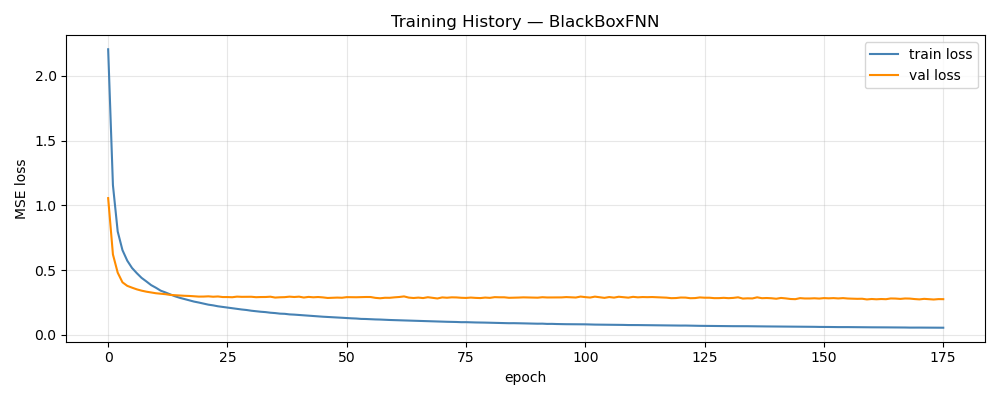

The file beside this chart, header and first rows:
epoch, train_loss, val_loss, train_rmse, val_rmse
1, 2.206, 1.056, 1.313, 0.3073
2, 1.157, 0.6213, 0.976, 0.2175
3, 0.7983, 0.4805, 0.8116, 0.1859
4, 0.6543, 0.406, 0.7318, 0.1686
5, 0.5734, 0.3788, 0.6871, 0.1597
6, 0.5169, 0.3647, 0.6547, 0.1552
7, 0.4767, 0.3517, 0.63, 0.15
8, 0.4404, 0.3417, 0.6065, 0.1471
9, 0.413, 0.3337, 0.5891, 0.1449
10, 0.3846, 0.3275, 0.5686, 0.1427
11, 0.3642, 0.3216, 0.5549, 0.1415
12, 0.3416, 0.318, 0.5385, 0.1404
13, 0.3278, 0.3144, 0.5273, 0.1393
14, 0.3128, 0.3087, 0.5156, 0.1388
15, 0.2982, 0.3068, 0.5037, 0.1382
16, 0.2865, 0.3042, 0.495, 0.1373
17, 0.2768, 0.3019, 0.487, 0.1369
18, 0.2675, 0.3007, 0.4789, 0.1362
19, 0.2571, 0.2978, 0.4703, 0.136
20, 0.2498, 0.2957, 0.4636, 0.1357
21, 0.2416, 0.2959, 0.4559, 0.136
22, 0.2334, 0.2978, 0.4485, 0.1365
23, 0.2281, 0.2947, 0.4434, 0.136
24, 0.2209, 0.2967, 0.4364, 0.1357
25, 0.2159, 0.2923, 0.4316, 0.135
26, 0.2106, 0.2923, 0.4262, 0.1354
27, 0.2052, 0.2908, 0.4214, 0.135
28, 0.201, 0.2955, 0.4167, 0.1357
29, 0.1961, 0.2938, 0.4114, 0.1352
30, 0.1922, 0.2944, 0.4078, 0.1354
31, 0.1866, 0.2944, 0.4022, 0.1349
32, 0.1824, 0.2911, 0.3975, 0.1343
33, 0.1787, 0.2924, 0.3936, 0.1347
34, 0.1759, 0.2926, 0.3906, 0.1357
35, 0.1712, 0.2949, 0.385, 0.1355
36, 0.1684, 0.2883, 0.3816, 0.1346
37, 0.1641, 0.2904, 0.377, 0.1344
38, 0.1627, 0.2915, 0.3754, 0.1348
39, 0.1583, 0.2953, 0.3706, 0.1353
40, 0.1565, 0.2926, 0.3682, 0.1347
41, 0.1537, 0.2952, 0.365, 0.1355
42, 0.1507, 0.2886, 0.362, 0.1335
43, 0.1477, 0.2934, 0.3577, 0.1345
44, 0.1447, 0.2904, 0.354, 0.1345
45, 0.1424, 0.2924, 0.3509, 0.1342
46, 0.1404, 0.2896, 0.3486, 0.1339
47, 0.1384, 0.2852, 0.3462, 0.1328
48, 0.1364, 0.2867, 0.3439, 0.1336
49, 0.1343, 0.2881, 0.3406, 0.1331
50, 0.1323, 0.2869, 0.3386, 0.1328
51, 0.1297, 0.2914, 0.3349, 0.1338
52, 0.1279, 0.2912, 0.333, 0.1334
53, 0.1264, 0.2906, 0.3304, 0.1332
54, 0.1235, 0.2918, 0.3267, 0.1331
55, 0.1227, 0.2925, 0.3259, 0.1335
56, 0.1208, 0.2924, 0.3237, 0.1323
57, 0.1194, 0.2859, 0.3212, 0.1325
58, 0.1185, 0.2828, 0.32, 0.1322
59, 0.1164, 0.2866, 0.317, 0.1327
60, 0.1151, 0.2864, 0.3155, 0.1321
... 116 more rows
